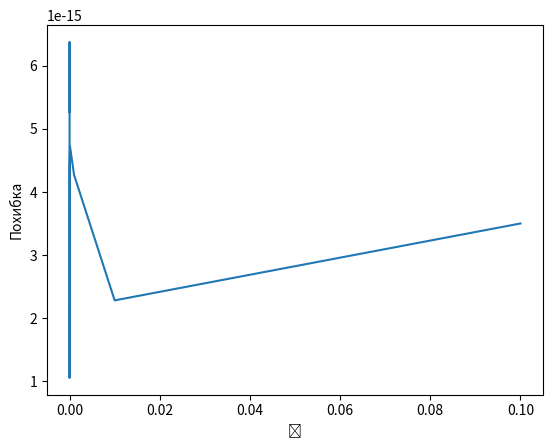

Python code for this plot:
import matplotlib.pyplot as plt

a = [0.1, 0.01, 0.001, 1.0E-4, 1.0E-5, 1.0E-6, 1.0E-7, 1.0E-8, 1.0E-9, 1.0E-10]
b = [0.00000000000000350, 0.00000000000000228,
0.00000000000000427, 0.00000000000000472,
0.00000000000000439, 0.00000000000000105,
0.00000000000000450, 0.00000000000000505,
0.00000000000000638, 0.00000000000000527]
plt.plot(a, b)
plt.ylabel('Похибка')
plt.xlabel('ɛ')
plt.show()